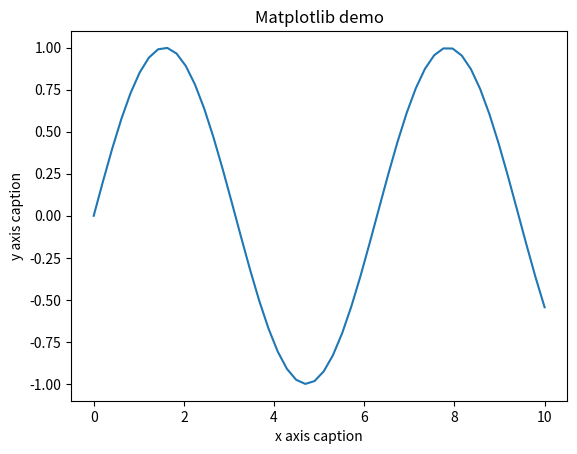

This chart was generated by the following Python code:
import numpy as np 
from matplotlib import pyplot as plt 
 
x = np.linspace(0, 10) 
y = np.sin(x)
plt.title("Matplotlib demo") 
plt.xlabel("x axis caption") 
plt.ylabel("y axis caption") 
plt.plot(x,y)
plt.show()
plt.savefig('1.png')

